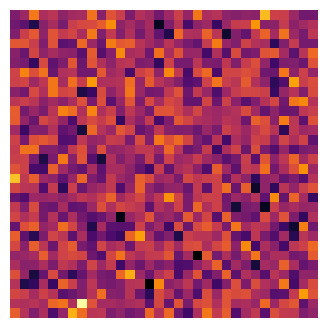

This chart was generated by the following Python code:
import numpy as np
import matplotlib.pyplot as plt
import os

n = 100

rod = "reports/figures/teori"
os.makedirs(rod, exist_ok=True)


img = np.random.normal(size=(32, 32))
fig, ax = plt.subplots(1, 1, figsize=(4,4))

# cmaps = ['viridis', 'plasma', 'inferno','magma']


ax.imshow(img, cmap='inferno')
ax.axis('off')
plt.savefig(os.path.join(rod, "støj.svg"))
plt.close()
